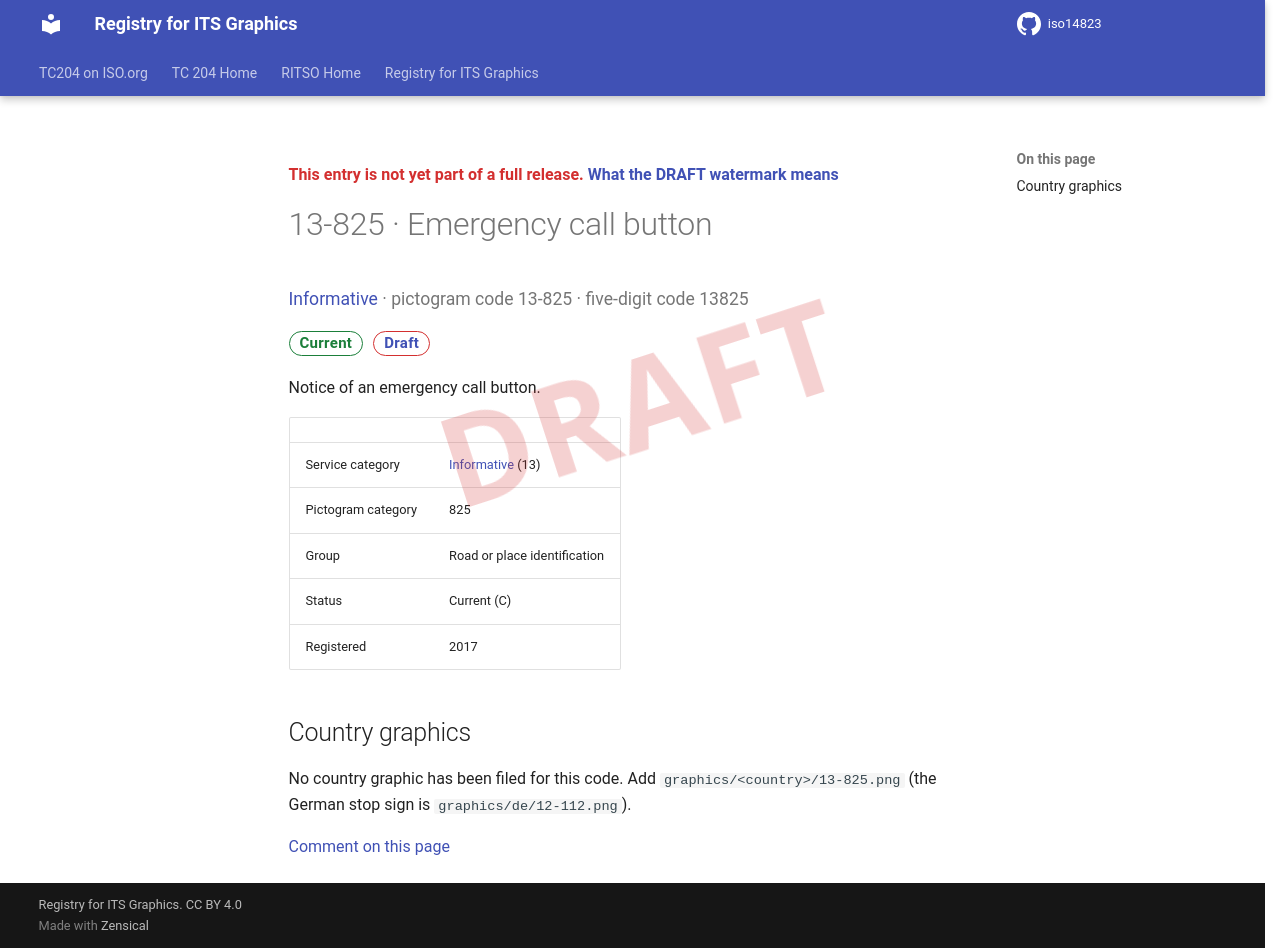

repository: k-vaughn/iso14823 · page: v0.1.0-alpha.1/signs/13-825/index.html · generator: mkdocs

<div class="draft4-watermark" aria-hidden="true"></div>

<p class="draft-note">This entry is not yet part of a full release. <a href="../#draft-watermark">What the DRAFT watermark means</a></p>

# 13-825 · Emergency call button

<p class="sign-kicker"><a href="../categories/13/">Informative</a> · pictogram code 13-825 · five-digit code 13825</p>
<p class="sign-chips"><span class="chip chip-current">Current</span> <a class="chip chip-draft" href="../#draft-watermark">Draft</a></p>
<p>Notice of an emergency call button.</p>
| | |
| --- | --- |
| Service category | <a href="../categories/13/">Informative</a> (13) |
| Pictogram category | 825 |
| Group | Road or place identification |
| Status | Current (C) |
| Registered | 2017 |

## Country graphics

<p>No country graphic has been filed for this code. Add <code>graphics/&lt;country&gt;/13-825.png</code> (the German stop sign is <code>graphics/de/12-112.png</code>).</p>

[Comment on this page](https://github.com/k-vaughn/iso14823/issues/new?template=page-feedback.yml&title=%5BPage+feedback%5D+13-825+%C2%B7+Emergency+call+button&page-title=13-825+%C2%B7+Emergency+call+button&page-path=signs%2F13-825.md)
